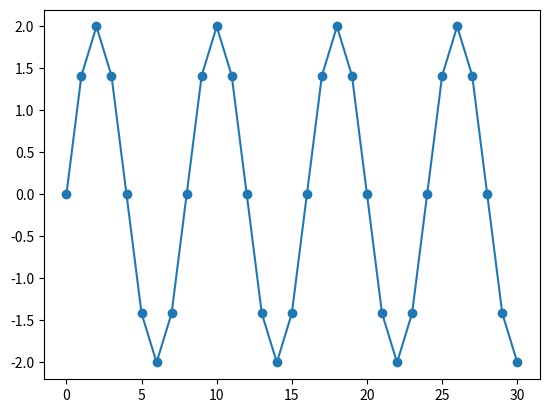

The script that saved this image:
'''
@Author: your name
@Date: 2019-11-07 10:15:00
@LastEditTime: 2019-11-07 11:12:38
@LastEditors: Please set LastEditors
@Description: In User Settings Edit
@FilePath: \RealTimeDspFIA\Ex2-1.py
'''
import numpy
import matplotlib.pyplot
 
# 方法 0： 复杂不建议使用
# 使用 range 函数创建列表对象  
# 使用 iter 函数创建迭代器 
# 使用迭代器创建 ndarray 
# n       = numpy.fromiter(iter(range(0,31)),dtype=int)
# 方法 1：
# 使用 arange 函数创建
n       = numpy.arange(0,31,1,dtype=int)
print(n)

omega   = 0.25*numpy.pi
print(omega)

xn      = 2*numpy.sin(omega*n)
print(xn)

# 使用 figure 函数给绘图命名
matplotlib.pyplot.figure('例 2.1')
# 使用 subplot 函数设置图的排列
matplotlib.pyplot.subplot(111)
# 使用 plot 函数绘制，标注方式 o
matplotlib.pyplot.plot(n,xn,'-o')
# 使用 show 函数显示
matplotlib.pyplot.show()
# EOF